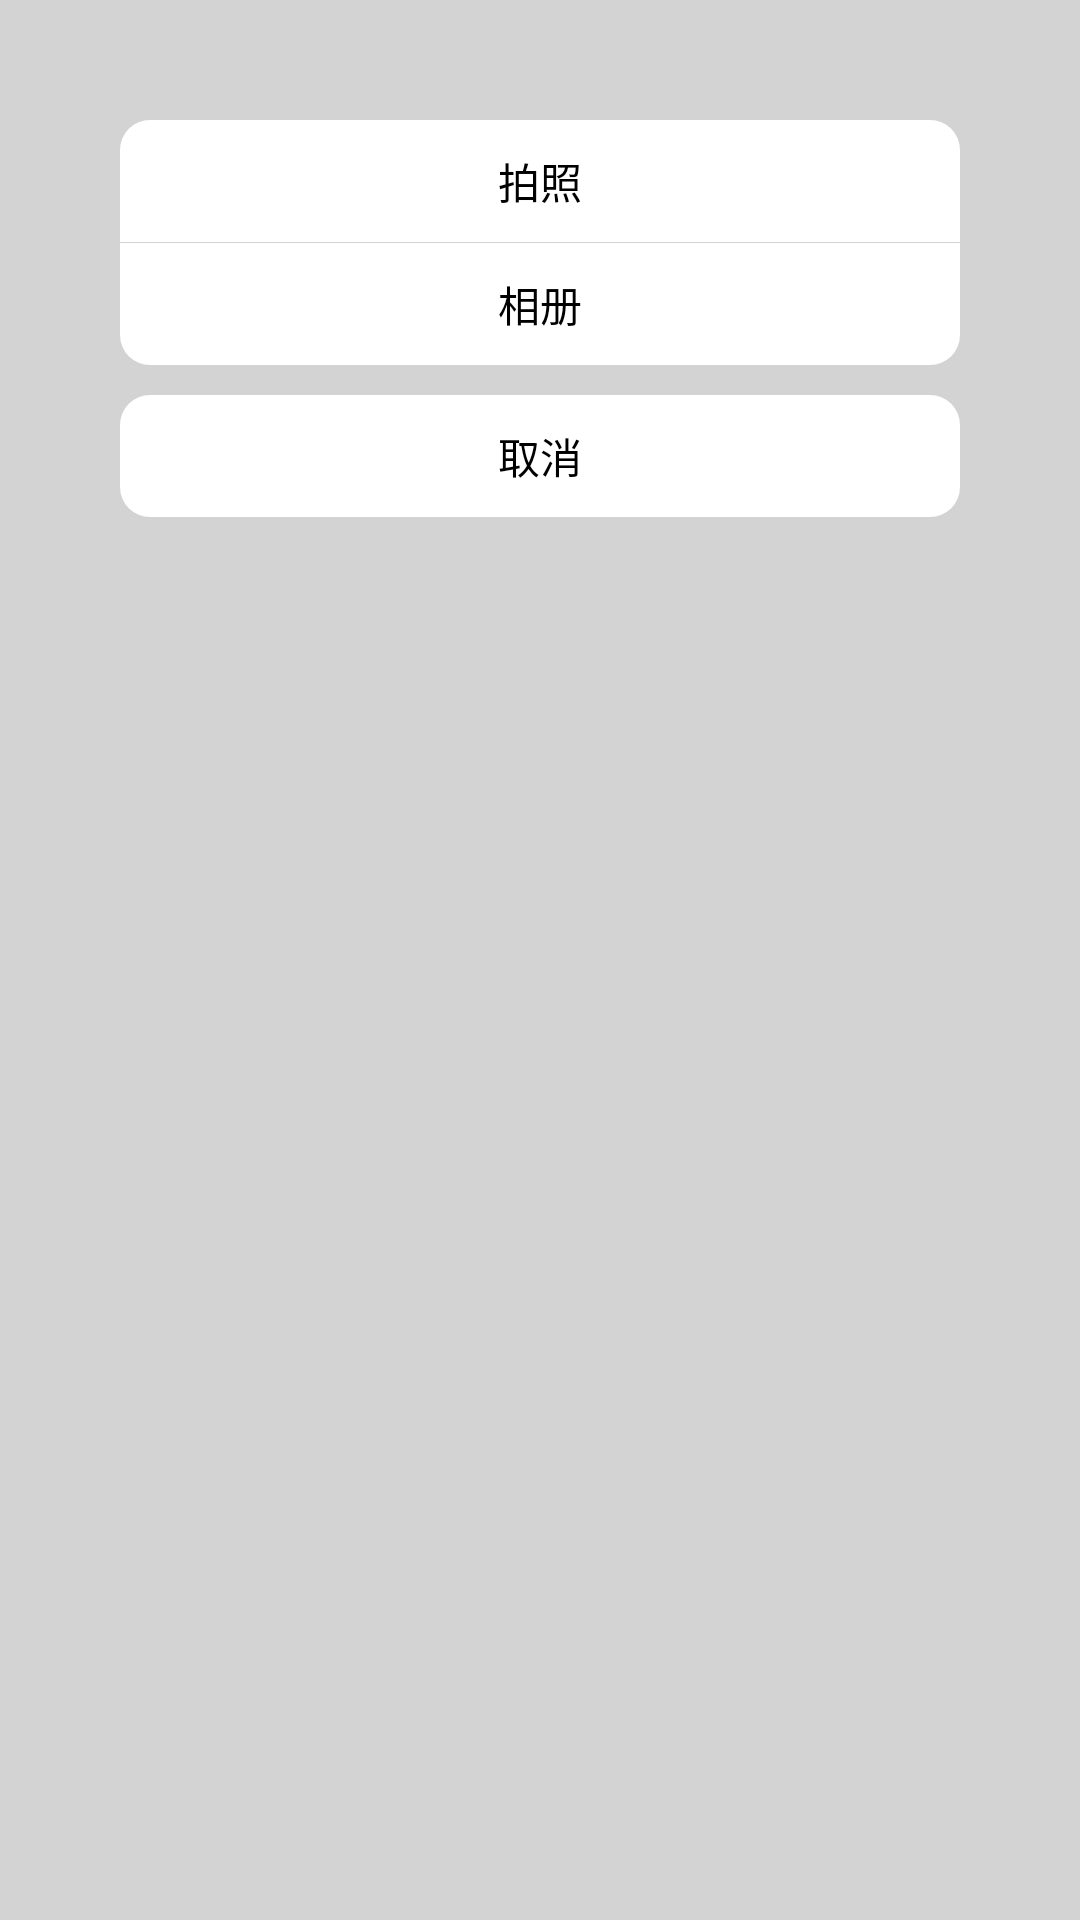

Produce the Android XML layout that renders to this screen, including the resource entries it uses.
<!-- AndroidManifest.xml: application theme AppTheme -->
<!-- res/layout/dialog_selectpicture.xml -->
<?xml version="1.0" encoding="utf-8"?>
<LinearLayout xmlns:android="http://schemas.android.com/apk/res/android"
    android:layout_width="match_parent"
    android:layout_height="match_parent"
    android:background="@color/lightgray"
    android:orientation="vertical">

    <LinearLayout
        android:layout_width="match_parent"
        android:layout_height="wrap_content"
        android:layout_marginLeft="40dp"
        android:layout_marginRight="40dp"
        android:layout_marginTop="40dp"
        android:layout_marginBottom="10dp"
        android:background="@drawable/button_backgrounp_white"
        android:orientation="vertical"
        >

        <TextView
            android:id="@+id/btn_photograph"
            android:layout_width="match_parent"
            android:layout_height="wrap_content"
            android:layout_gravity="center"
            android:gravity="center_horizontal"
            android:padding="10dp"
            android:text="拍照"
            android:textColor="@color/black"
            android:textSize="14sp" />

        <View
            android:layout_width="match_parent"
            android:layout_height="0.1dp"
            android:background="@color/lightgray" />

        <TextView
            android:id="@+id/btn_album"
            android:layout_width="match_parent"
            android:layout_height="wrap_content"
            android:gravity="center"
            android:padding="10dp"
            android:text="相册"
            android:textColor="@color/black"
            android:textSize="14sp" />

    </LinearLayout>

    <TextView
        android:id="@+id/btn_cancel"
        android:layout_width="match_parent"
        android:layout_height="wrap_content"
        android:layout_marginLeft="40dp"
        android:layout_marginRight="40dp"
        android:layout_marginBottom="40dp"
        android:background="@drawable/button_backgrounp_white"
        android:gravity="center"
        android:padding="10dp"
        android:text="取消"
        android:textColor="@color/black"
        android:textSize="14sp" />


</LinearLayout>
<!-- resources referenced by this layout -->
<resources>
  <color name="black">#000000</color>
  <color name="lightgray">#D3D3D3</color>
  <!-- drawable button_backgrounp_white (drawable) -->
  <?xml version="1.0" encoding="utf-8"?>
  <shape xmlns:android="http://schemas.android.com/apk/res/android">
      <solid android:color="@android:color/white" />
  
      <corners android:topLeftRadius="10dp"
          android:topRightRadius="10dp"
          android:bottomRightRadius="10dp"
          android:bottomLeftRadius="10dp" />
  </shape>
  <style name="AppTheme" parent="Theme.AppCompat.Light.DarkActionBar">
          
          <item name="colorPrimary">@color/colorPrimary</item>
          <item name="colorPrimaryDark">@color/colorPrimaryDark</item>
          <item name="colorAccent">@color/colorAccent</item>
      </style>
  <color name="colorPrimary">#3F51B5</color>
  <color name="colorPrimaryDark">#303F9F</color>
  <color name="colorAccent">#FF4081</color>
</resources>
